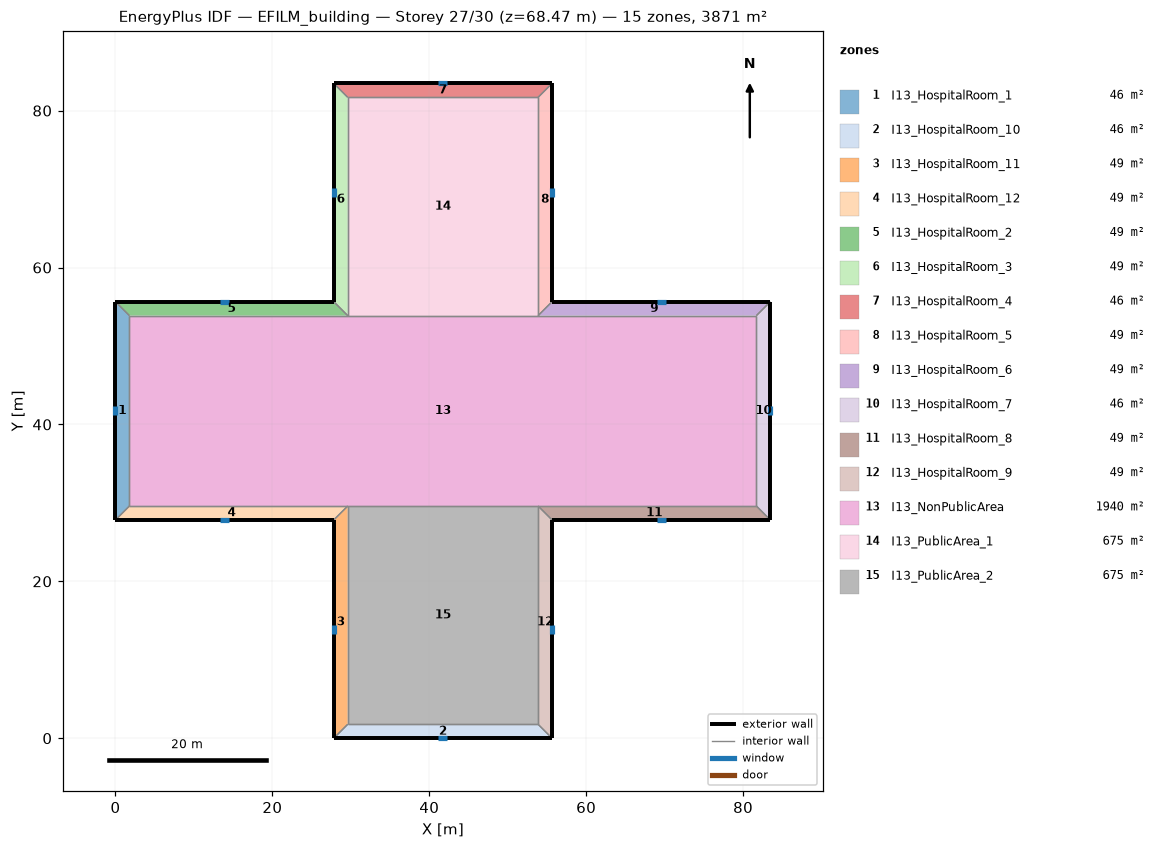
=== STOREY PLAN SPEC (per zone: floor XY polygon, exterior-wall plan segments, windows/doors) ===
zone 1: I13_HospitalRoom_1  (46.3 m²)
  floor: (0.00, 27.82) (0.00, 55.65) (1.78, 53.87) (1.78, 29.60)
  exterior wall: (0.00, 55.65) – (0.00, 27.82)  [27.8 m]
    window: (0.00, 42.32) – (0.00, 41.16)  [1.6 m²]
  interior walls: 3
zone 2: I13_HospitalRoom_10  (46.3 m²)
  floor: (55.65, 0.00) (27.82, 0.00) (29.60, 1.78) (53.87, 1.78)
  exterior wall: (27.82, 0.00) – (55.65, 0.00)  [27.8 m]
    window: (41.16, 0.00) – (42.32, 0.00)  [1.6 m²]
  interior walls: 3
zone 3: I13_HospitalRoom_11  (49.4 m²)
  floor: (27.82, 0.00) (27.82, 27.82) (29.60, 29.60) (29.60, 1.78)
  exterior wall: (27.82, 27.82) – (27.82, 0.00)  [27.8 m]
    window: (27.82, 14.49) – (27.82, 13.33)  [1.6 m²]
  interior walls: 3
zone 4: I13_HospitalRoom_12  (49.4 m²)
  floor: (27.82, 27.82) (0.00, 27.82) (1.78, 29.60) (29.60, 29.60)
  exterior wall: (0.00, 27.82) – (27.82, 27.82)  [27.8 m]
    window: (13.33, 27.82) – (14.49, 27.82)  [1.6 m²]
  interior walls: 3
zone 5: I13_HospitalRoom_2  (49.4 m²)
  floor: (0.00, 55.65) (27.82, 55.65) (29.60, 53.87) (1.78, 53.87)
  exterior wall: (27.82, 55.65) – (0.00, 55.65)  [27.8 m]
    window: (14.49, 55.65) – (13.33, 55.65)  [1.6 m²]
  interior walls: 3
zone 6: I13_HospitalRoom_3  (49.4 m²)
  floor: (27.82, 55.65) (27.82, 83.47) (29.60, 81.70) (29.60, 53.87)
  exterior wall: (27.82, 83.47) – (27.82, 55.65)  [27.8 m]
    window: (27.82, 70.14) – (27.82, 68.98)  [1.6 m²]
  interior walls: 3
zone 7: I13_HospitalRoom_4  (46.3 m²)
  floor: (27.82, 83.47) (55.65, 83.47) (53.87, 81.70) (29.60, 81.70)
  exterior wall: (55.65, 83.47) – (27.82, 83.47)  [27.8 m]
    window: (42.32, 83.47) – (41.16, 83.47)  [1.6 m²]
  interior walls: 3
zone 8: I13_HospitalRoom_5  (49.4 m²)
  floor: (55.65, 83.47) (55.65, 55.65) (53.87, 53.87) (53.87, 81.70)
  exterior wall: (55.65, 55.65) – (55.65, 83.47)  [27.8 m]
    window: (55.65, 68.98) – (55.65, 70.14)  [1.6 m²]
  interior walls: 3
zone 9: I13_HospitalRoom_6  (49.4 m²)
  floor: (55.65, 55.65) (83.47, 55.65) (81.70, 53.87) (53.87, 53.87)
  exterior wall: (83.47, 55.65) – (55.65, 55.65)  [27.8 m]
    window: (70.14, 55.65) – (68.98, 55.65)  [1.6 m²]
  interior walls: 3
zone 10: I13_HospitalRoom_7  (46.3 m²)
  floor: (83.47, 55.65) (83.47, 27.82) (81.70, 29.60) (81.70, 53.87)
  exterior wall: (83.47, 27.82) – (83.47, 55.65)  [27.8 m]
    window: (83.47, 41.16) – (83.47, 42.32)  [1.6 m²]
  interior walls: 3
zone 11: I13_HospitalRoom_8  (49.4 m²)
  floor: (83.47, 27.82) (55.65, 27.82) (53.87, 29.60) (81.70, 29.60)
  exterior wall: (55.65, 27.82) – (83.47, 27.82)  [27.8 m]
    window: (68.98, 27.82) – (70.14, 27.82)  [1.6 m²]
  interior walls: 3
zone 12: I13_HospitalRoom_9  (49.4 m²)
  floor: (55.65, 27.82) (55.65, 0.00) (53.87, 1.78) (53.87, 29.60)
  exterior wall: (55.65, 0.00) – (55.65, 27.82)  [27.8 m]
    window: (55.65, 13.33) – (55.65, 14.49)  [1.6 m²]
  interior walls: 3
zone 13: I13_NonPublicArea  (1939.7 m²)
  floor: (1.78, 29.60) (1.78, 53.87) (29.60, 53.87) (53.87, 53.87) (81.70, 53.87) (81.70, 29.60) (53.87, 29.60) (29.60, 29.60)
  interior walls: 8
zone 14: I13_PublicArea_1  (675.3 m²)
  floor: (29.60, 53.87) (29.60, 81.70) (53.87, 81.70) (53.87, 53.87)
  interior walls: 4
zone 15: I13_PublicArea_2  (675.3 m²)
  floor: (29.60, 1.78) (29.60, 29.60) (53.87, 29.60) (53.87, 1.78)
  interior walls: 4

=== DERIVED (storey summary) ===
Building: EFILM_building
Storey: 27 of 30  (floor level z = 68.47 m)
Storey gross floor area: 3871.0 m²
Zones on this storey: 15
  - I13_HospitalRoom_1: floor 46.3 m²; exterior wall 27.8 m (118.7 m²); 1 window(s) 1.6 m²; WWR 1.4%
  - I13_HospitalRoom_10: floor 46.3 m²; exterior wall 27.8 m (118.7 m²); 1 window(s) 1.6 m²; WWR 1.4%
  - I13_HospitalRoom_11: floor 49.4 m²; exterior wall 27.8 m (118.7 m²); 1 window(s) 1.6 m²; WWR 1.4%
  - I13_HospitalRoom_12: floor 49.4 m²; exterior wall 27.8 m (118.7 m²); 1 window(s) 1.6 m²; WWR 1.4%
  - I13_HospitalRoom_2: floor 49.4 m²; exterior wall 27.8 m (118.7 m²); 1 window(s) 1.6 m²; WWR 1.4%
  - I13_HospitalRoom_3: floor 49.4 m²; exterior wall 27.8 m (118.7 m²); 1 window(s) 1.6 m²; WWR 1.4%
  - I13_HospitalRoom_4: floor 46.3 m²; exterior wall 27.8 m (118.7 m²); 1 window(s) 1.6 m²; WWR 1.4%
  - I13_HospitalRoom_5: floor 49.4 m²; exterior wall 27.8 m (118.7 m²); 1 window(s) 1.6 m²; WWR 1.4%
  - I13_HospitalRoom_6: floor 49.4 m²; exterior wall 27.8 m (118.7 m²); 1 window(s) 1.6 m²; WWR 1.4%
  - I13_HospitalRoom_7: floor 46.3 m²; exterior wall 27.8 m (118.7 m²); 1 window(s) 1.6 m²; WWR 1.4%
  - I13_HospitalRoom_8: floor 49.4 m²; exterior wall 27.8 m (118.7 m²); 1 window(s) 1.6 m²; WWR 1.4%
  - I13_HospitalRoom_9: floor 49.4 m²; exterior wall 27.8 m (118.7 m²); 1 window(s) 1.6 m²; WWR 1.4%
  - I13_NonPublicArea: floor 1939.7 m²
  - I13_PublicArea_1: floor 675.3 m²
  - I13_PublicArea_2: floor 675.3 m²
Zone adjacency (shared interzone walls):
  - I13_HospitalRoom_1 ↔ I13_HospitalRoom_12
  - I13_HospitalRoom_1 ↔ I13_HospitalRoom_2
  - I13_HospitalRoom_1 ↔ I13_NonPublicArea
  - I13_HospitalRoom_10 ↔ I13_HospitalRoom_11
  - I13_HospitalRoom_10 ↔ I13_HospitalRoom_9
  - I13_HospitalRoom_10 ↔ I13_PublicArea_2
  - I13_HospitalRoom_11 ↔ I13_HospitalRoom_12
  - I13_HospitalRoom_11 ↔ I13_PublicArea_2
  - I13_HospitalRoom_12 ↔ I13_NonPublicArea
  - I13_HospitalRoom_2 ↔ I13_HospitalRoom_3
  - I13_HospitalRoom_2 ↔ I13_NonPublicArea
  - I13_HospitalRoom_3 ↔ I13_HospitalRoom_4
  - I13_HospitalRoom_3 ↔ I13_PublicArea_1
  - I13_HospitalRoom_4 ↔ I13_HospitalRoom_5
  - I13_HospitalRoom_4 ↔ I13_PublicArea_1
  - I13_HospitalRoom_5 ↔ I13_HospitalRoom_6
  - I13_HospitalRoom_5 ↔ I13_PublicArea_1
  - I13_HospitalRoom_6 ↔ I13_HospitalRoom_7
  - I13_HospitalRoom_6 ↔ I13_NonPublicArea
  - I13_HospitalRoom_7 ↔ I13_HospitalRoom_8
  - I13_HospitalRoom_7 ↔ I13_NonPublicArea
  - I13_HospitalRoom_8 ↔ I13_HospitalRoom_9
  - I13_HospitalRoom_8 ↔ I13_NonPublicArea
  - I13_HospitalRoom_9 ↔ I13_PublicArea_2
  - I13_NonPublicArea ↔ I13_PublicArea_1
  - I13_NonPublicArea ↔ I13_PublicArea_2